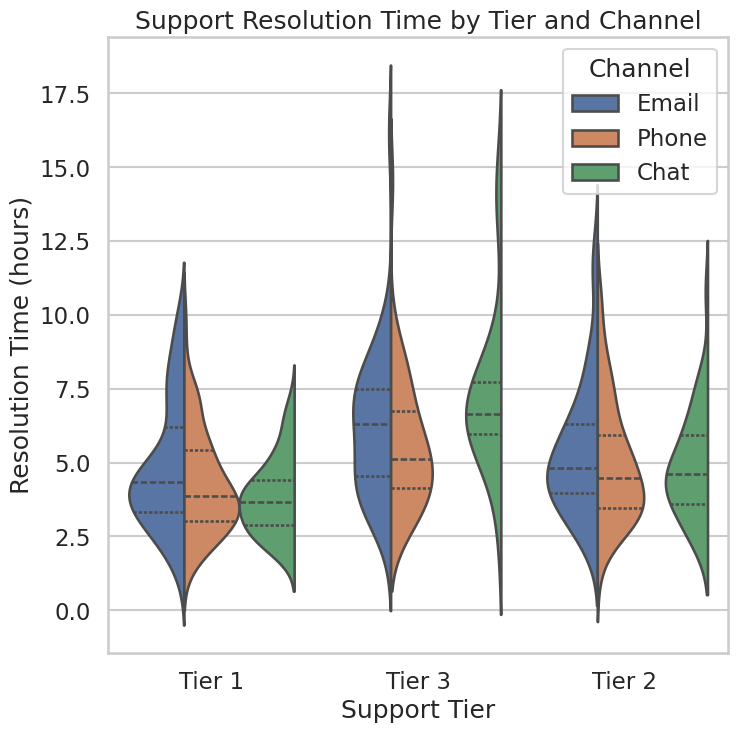

Recreate this plot in Python.
# chart.py
# Email: 25ds1000231@ds.study.iitm.ac.in
#
# This script generates a Seaborn violinplot visualizing
# support resolution time distributions across tiers and channels
# for a customer support efficiency analysis.

import numpy as np
import pandas as pd
import seaborn as sns
import matplotlib.pyplot as plt


def generate_synthetic_data(n_samples: int = 500) -> pd.DataFrame:
    """
    Generate realistic synthetic data for support efficiency analysis.

    - Support_Tier: Tier 1 / Tier 2 / Tier 3
    - Support_Channel: Phone / Email / Chat
    - Resolution_Time_Hours: continuous, skewed (log-normal) with
      different typical times per tier & channel.
    """
    np.random.seed(42)

    tiers = np.random.choice(
        ["Tier 1", "Tier 2", "Tier 3"],
        size=n_samples,
        p=[0.5, 0.3, 0.2],
    )

    channels = np.random.choice(
        ["Phone", "Email", "Chat"],
        size=n_samples,
        p=[0.4, 0.35, 0.25],
    )

    # Base log-mean times by tier (Tier 1 fastest, Tier 3 slowest)
    tier_to_mean = {"Tier 1": 1.3, "Tier 2": 1.5, "Tier 3": 1.7}
    channel_to_adjust = {"Phone": 0.0, "Email": 0.1, "Chat": -0.05}

    means = [
        tier_to_mean[t] + channel_to_adjust[c]
        for t, c in zip(tiers, channels)
    ]

    # Generate lognormal resolution times in hours
    resolution_times = np.random.lognormal(
        mean=np.array(means),
        sigma=0.4,
    )

    df = pd.DataFrame(
        {
            "Support_Tier": tiers,
            "Support_Channel": channels,
            "Resolution_Time_Hours": resolution_times,
        }
    )
    return df


def create_violinplot(df: pd.DataFrame) -> None:
    """
    Create a Seaborn violinplot and save chart.png as 512x512
    (8x8 inches at 64 DPI).
    """

    # Professional Seaborn styling
    sns.set_theme(style="whitegrid", context="talk")

    # 8x8 inches @ 64 dpi -> 512x512 pixels
    plt.figure(figsize=(8, 8))

    sns.violinplot(
        data=df,
        x="Support_Tier",
        y="Resolution_Time_Hours",
        hue="Support_Channel",
        split=True,
        inner="quartile",
    )

    plt.title("Support Resolution Time by Tier and Channel")
    plt.xlabel("Support Tier")
    plt.ylabel("Resolution Time (hours)")

    # Move legend outside if needed (not required, but neat)
    plt.legend(title="Channel", loc="upper right")

    # Save exactly as per the guidelines
    plt.savefig("chart.png", dpi=64, bbox_inches="tight")
    plt.close()


def main() -> None:
    df = generate_synthetic_data()
    create_violinplot(df)
    print("Generated chart.png (512x512 using 8x8 @ 64 dpi)")


if __name__ == "__main__":
    main()
